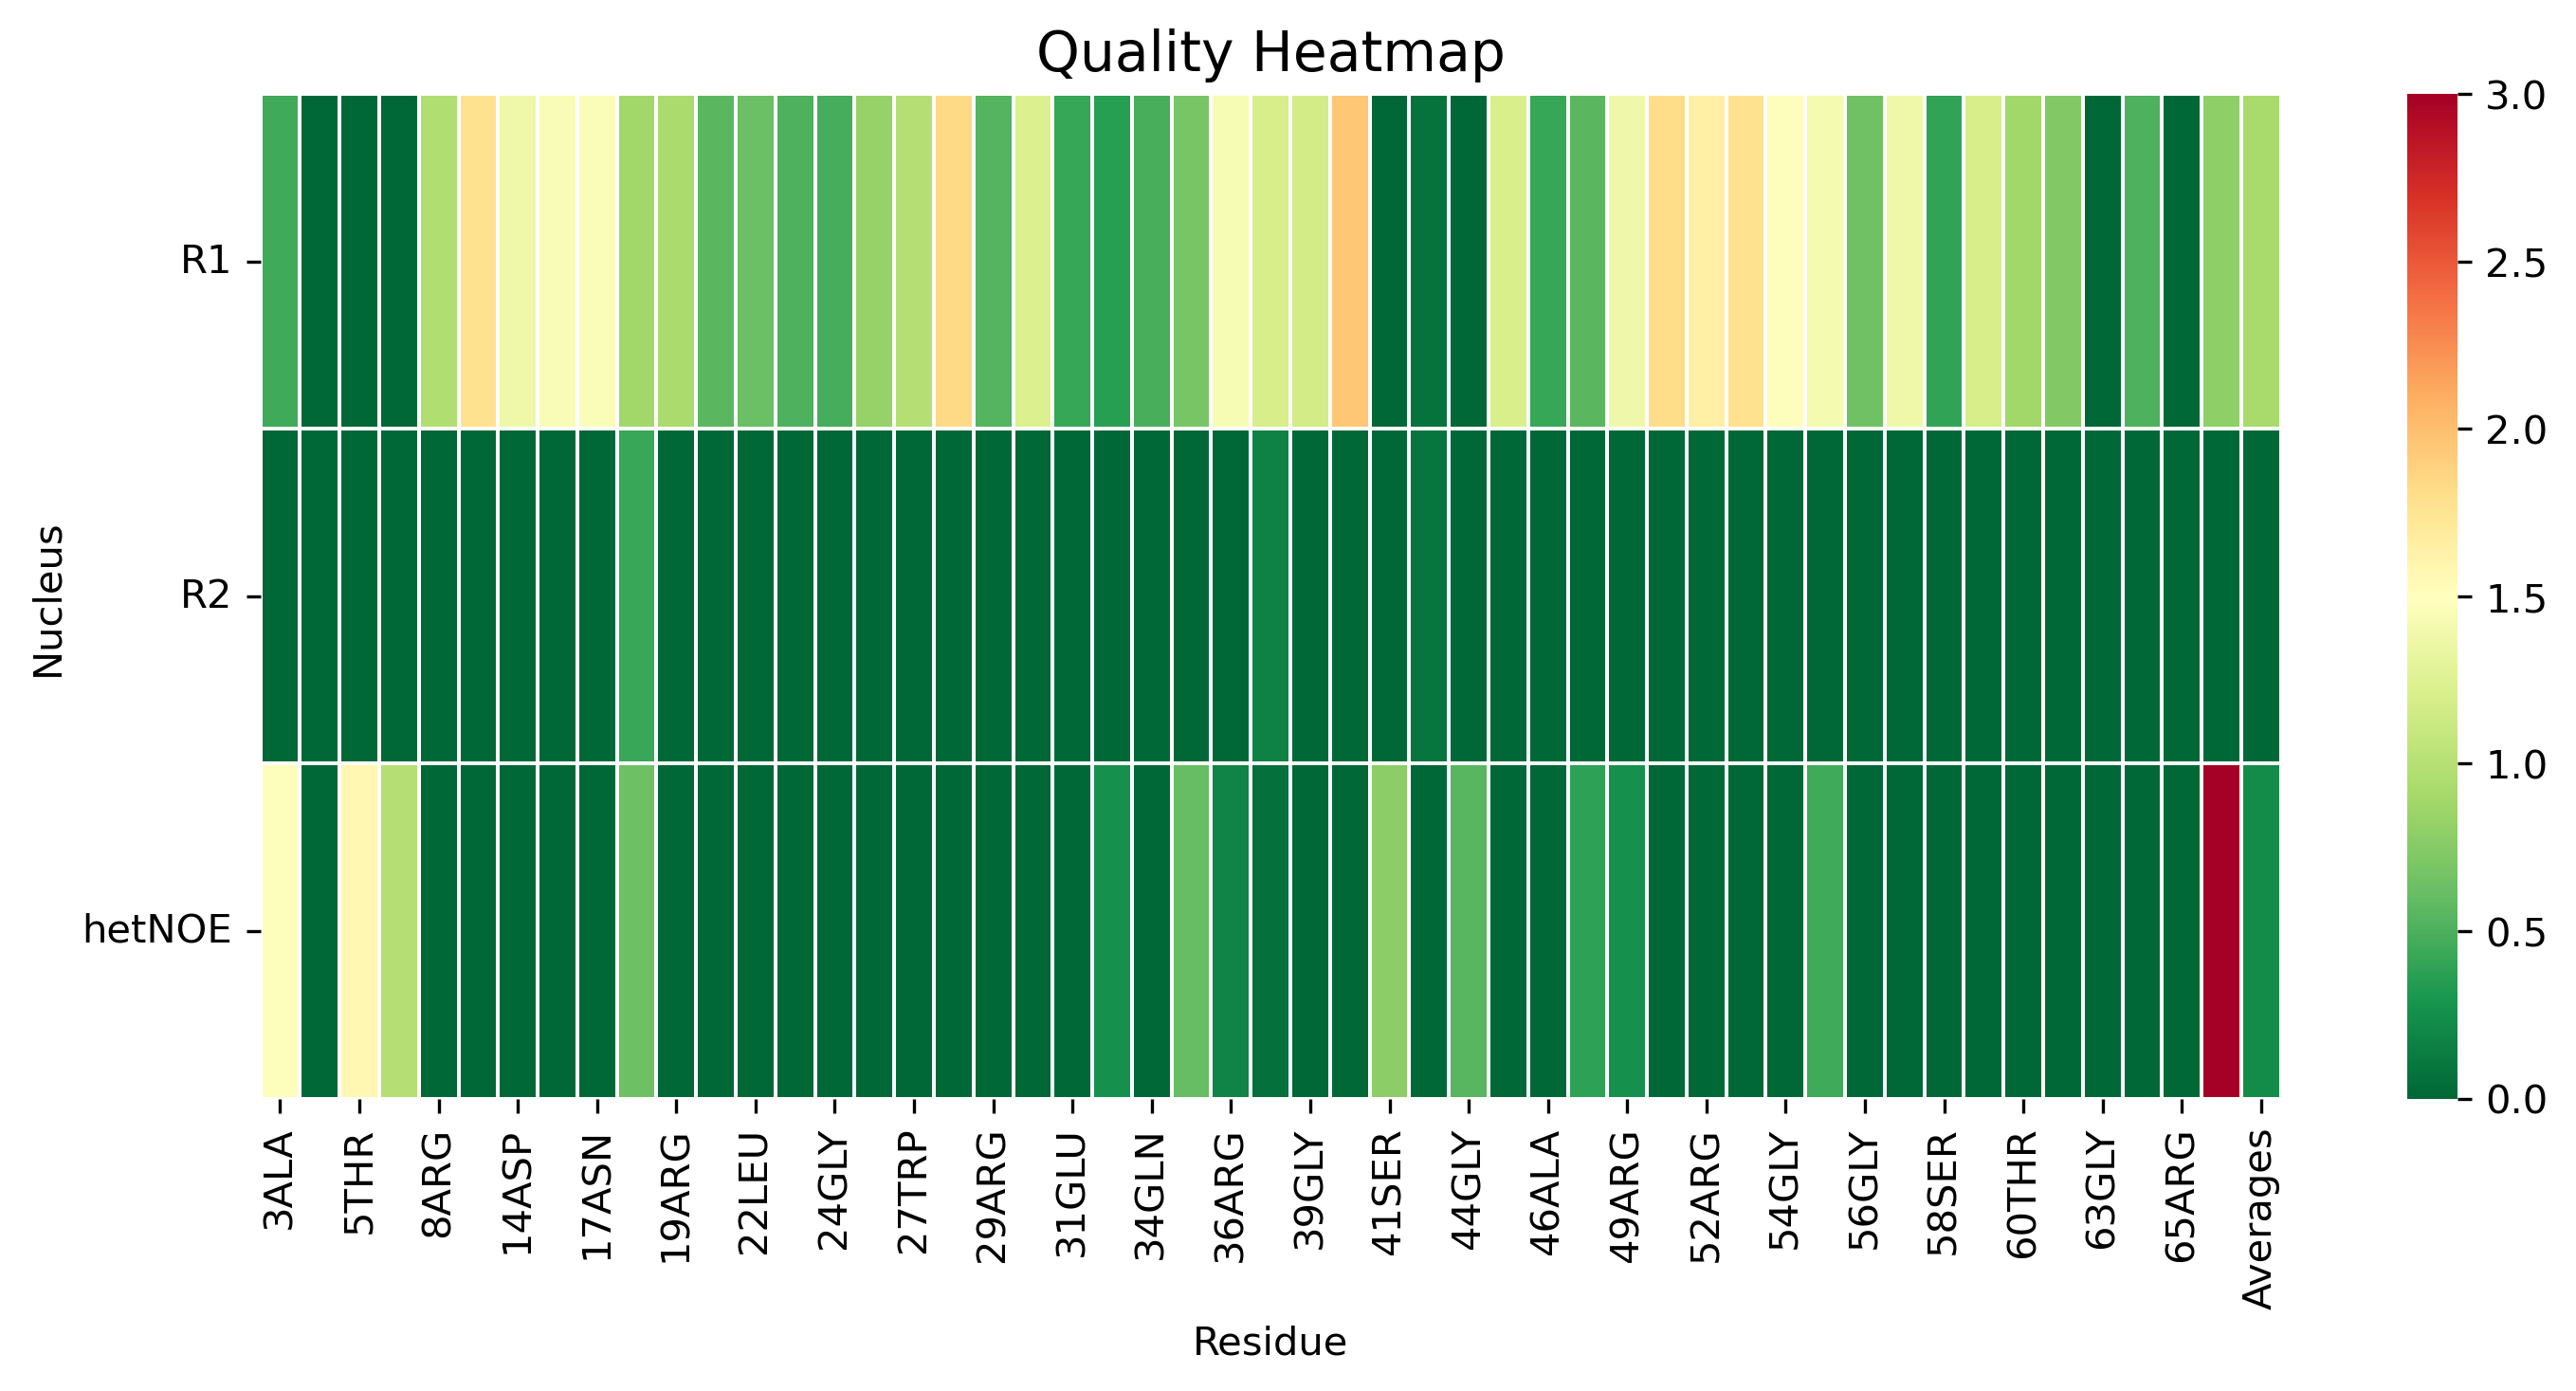

The data file committed next to this chart (first rows):
, 3ALA, 4MET, 5THR, 7VAL, 8ARG, 12THR, 14ASP, 16LEU, 17ASN, 18LEU, 19ARG, 20GLY, 22LEU, 23ASP, 24GLY, 26ARG, 27TRP, 28ARG, 29ARG, 30ALA, 31GLU, 33ALA, 34GLN
R1, 0.4545, 0.0, 0.0, 0.0, 0.9659, 1.781, 1.369, 1.445, 1.456, 0.8834, 0.9314, 0.5568, 0.6213, 0.5081, 0.4786, 0.8218, 0.9856, 1.83, 0.5376, 1.23, 0.4104, 0.3525, 0.4872
R2, 0.0, 0.0, 0.0, 0.0, 0.0, 0.0, 0.0, 0.0, 0.0, 0.4314, 0.0, 0.0, 0.0, 0.0, 0.0, 0.0, 0.0, 0.0, 0.0, 0.0, 0.0, 0.0, 0.0
hetNOE, 1.477, 0.0, 1.578, 0.9849, 0.0, 0.0, 0.0, 0.0, 0.0, 0.6415, 0.0, 0.0, 0.0, 0.0, 0.0, 0.0, 0.0, 0.0, 0.0, 0.0, 0.0, 0.2679, 0.0
